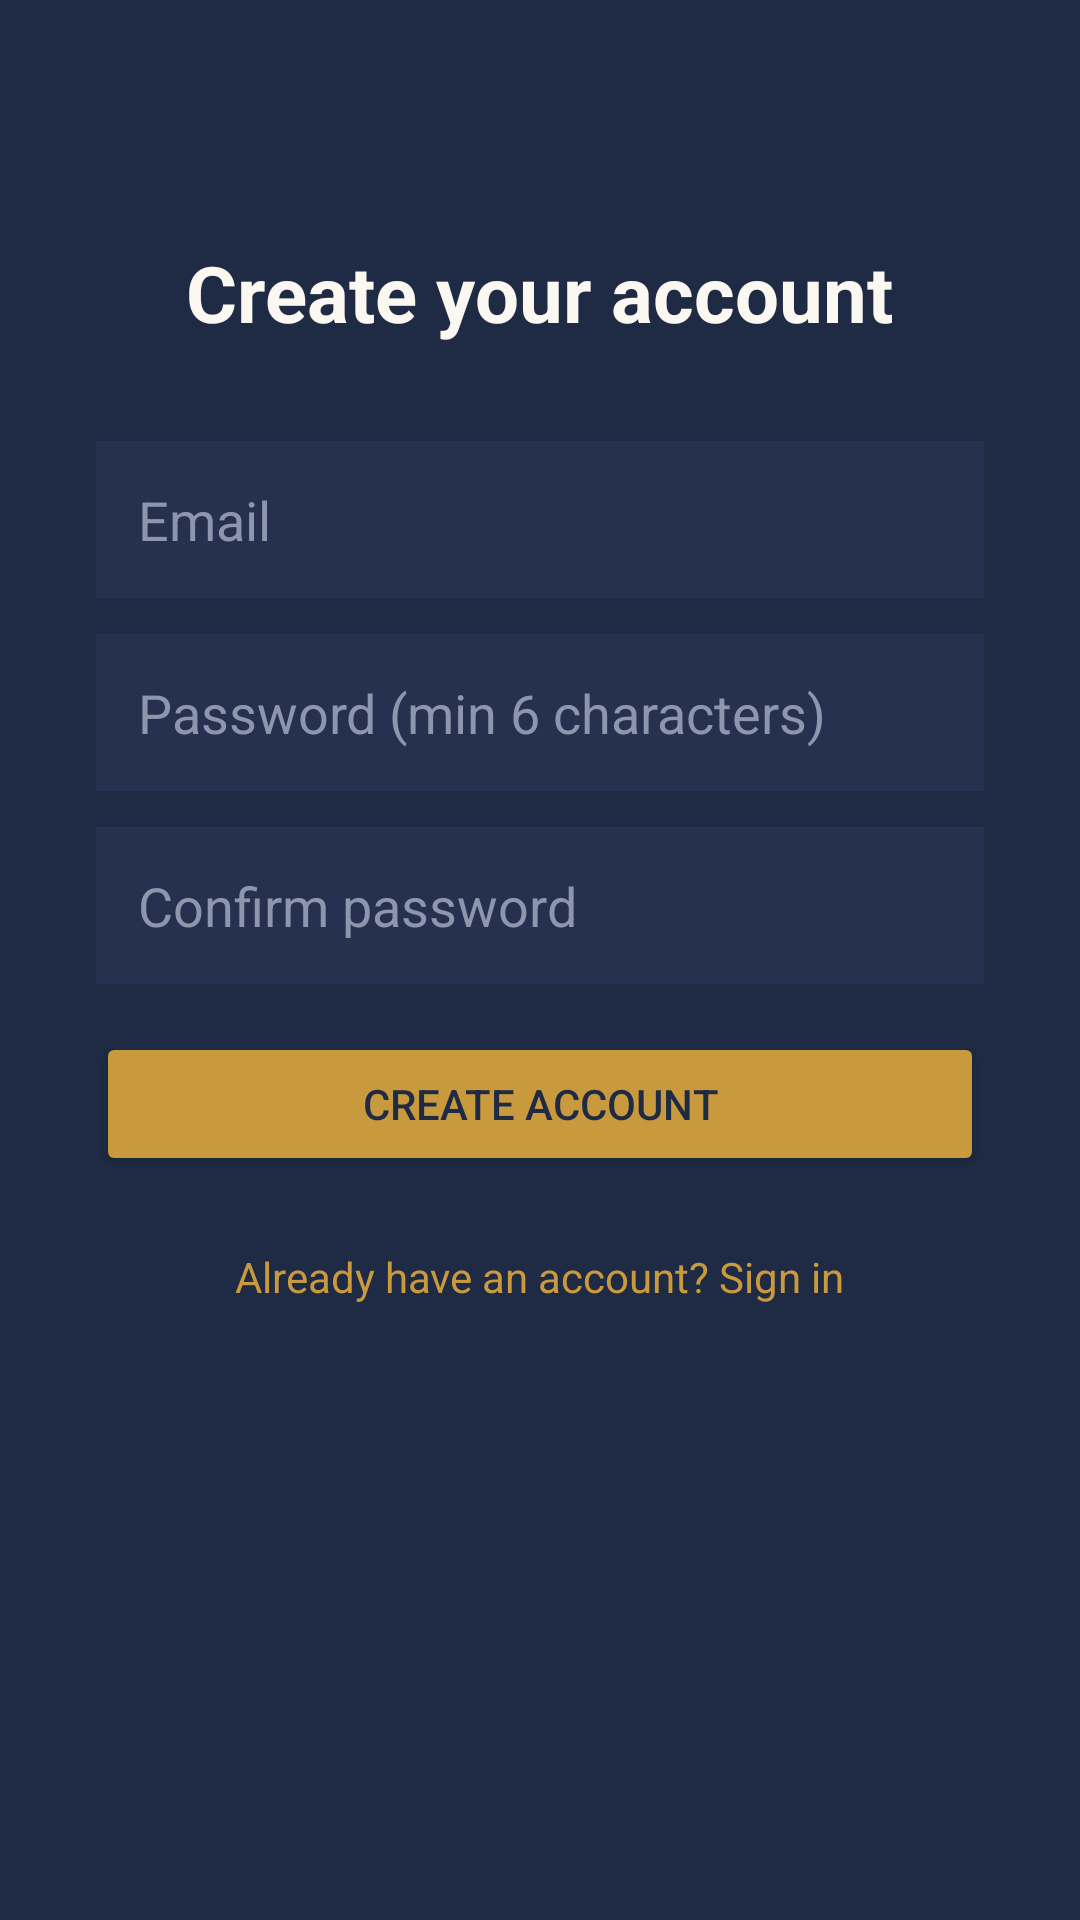

Reconstruct the res/layout file that produces this screen, plus the resources it refers to.
<!-- AndroidManifest.xml: application theme Theme.MyApplication -->
<!-- res/layout/activity_register.xml -->
<?xml version="1.0" encoding="utf-8"?>
<LinearLayout xmlns:android="http://schemas.android.com/apk/res/android"
    android:layout_width="match_parent"
    android:layout_height="match_parent"
    android:orientation="vertical"
    android:background="@color/portfolioiq_navy"
    android:paddingHorizontal="32dp"
    android:paddingTop="80dp"
    android:gravity="center_horizontal">

    <TextView
        android:layout_width="wrap_content"
        android:layout_height="wrap_content"
        android:text="Create your account"
        android:textColor="@color/portfolioiq_cream"
        android:textSize="26sp"
        android:textStyle="bold"
        android:layout_marginBottom="32dp" />

    <EditText
        android:id="@+id/emailInput"
        android:layout_width="match_parent"
        android:layout_height="wrap_content"
        android:hint="Email"
        android:inputType="textEmailAddress"
        android:textColorHint="@color/portfolioiq_muted"
        android:textColor="@color/portfolioiq_cream"
        android:background="@color/portfolioiq_navy_light"
        android:padding="14dp"
        android:layout_marginBottom="12dp" />

    <EditText
        android:id="@+id/passwordInput"
        android:layout_width="match_parent"
        android:layout_height="wrap_content"
        android:hint="Password (min 6 characters)"
        android:inputType="textPassword"
        android:textColorHint="@color/portfolioiq_muted"
        android:textColor="@color/portfolioiq_cream"
        android:background="@color/portfolioiq_navy_light"
        android:padding="14dp"
        android:layout_marginBottom="12dp" />

    <EditText
        android:id="@+id/confirmPasswordInput"
        android:layout_width="match_parent"
        android:layout_height="wrap_content"
        android:hint="Confirm password"
        android:inputType="textPassword"
        android:textColorHint="@color/portfolioiq_muted"
        android:textColor="@color/portfolioiq_cream"
        android:background="@color/portfolioiq_navy_light"
        android:padding="14dp"
        android:layout_marginBottom="8dp" />

    <TextView
        android:id="@+id/errorText"
        android:layout_width="match_parent"
        android:layout_height="wrap_content"
        android:textColor="@color/portfolioiq_error"
        android:textSize="14sp"
        android:visibility="gone"
        android:layout_marginBottom="8dp" />

    <Button
        android:id="@+id/registerButton"
        android:layout_width="match_parent"
        android:layout_height="wrap_content"
        android:text="Create Account"
        android:textColor="@color/portfolioiq_navy"
        android:backgroundTint="@color/portfolioiq_gold"
        android:layout_marginTop="8dp" />

    <TextView
        android:id="@+id/goToSignInText"
        android:layout_width="wrap_content"
        android:layout_height="wrap_content"
        android:layout_marginTop="24dp"
        android:text="Already have an account? Sign in"
        android:textColor="@color/portfolioiq_gold"
        android:clickable="true"
        android:focusable="true" />

</LinearLayout>
<!-- resources referenced by this layout -->
<resources>
  <color name="portfolioiq_cream">#FBF8F1</color>
  <color name="portfolioiq_error">#E07B6B</color>
  <color name="portfolioiq_gold">#C99A3D</color>
  <color name="portfolioiq_muted">#8D96AC</color>
  <color name="portfolioiq_navy">#1F2A44</color>
  <color name="portfolioiq_navy_light">#26314F</color>
  <style name="Theme.MyApplication" parent="Base.Theme.MyApplication" />
  <style name="Base.Theme.MyApplication" parent="Theme.Material3.Light.NoActionBar">
          <item name="colorPrimary">@color/piq_primary</item>
          <item name="colorOnPrimary">@color/piq_on_primary</item>
          <item name="colorSecondary">@color/piq_accent</item>
          <item name="colorOnSecondary">@color/piq_on_accent</item>
          <item name="colorError">@color/piq_error</item>
          <item name="android:colorBackground">@color/piq_background</item>
          <item name="android:windowBackground">@color/piq_background</item>
          <item name="android:statusBarColor">@color/piq_background</item>
          <item name="android:navigationBarColor">@color/piq_background</item>
          <item name="android:windowLightStatusBar">true</item>
      </style>
  <color name="piq_primary">#1F2A44</color>
  <color name="piq_on_primary">#FFFFFF</color>
  <color name="piq_accent">#C99A3D</color>
  <color name="piq_on_accent">#1F2A44</color>
  <color name="piq_error">#B3261E</color>
  <color name="piq_background">#FBF8F1</color>
</resources>
